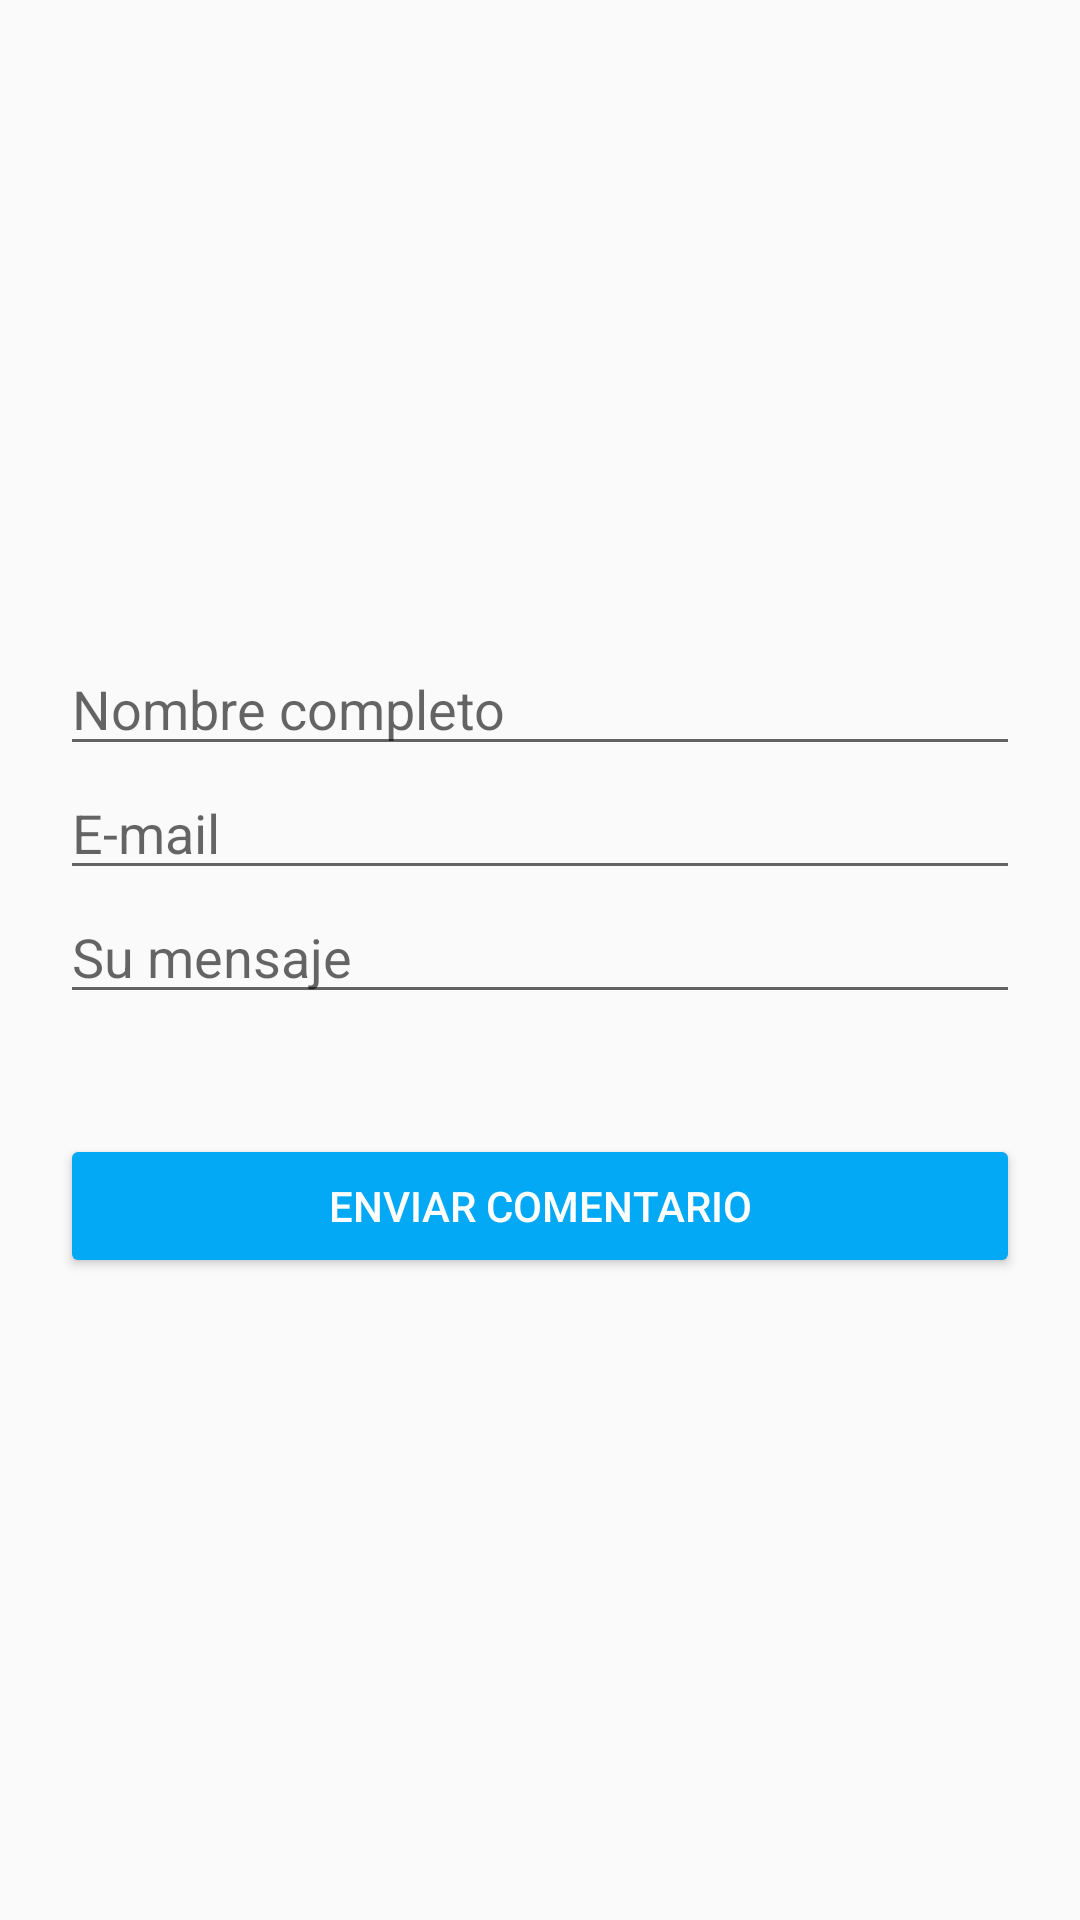

Here is an Android app screen rendered from its layout file. Give the layout XML and the strings, colors and styles it references.
<!-- AndroidManifest.xml: application theme AppTheme2 -->
<!-- res/layout/activity_contacto.xml -->
<?xml version="1.0" encoding="utf-8"?>
<android.support.constraint.ConstraintLayout xmlns:android="http://schemas.android.com/apk/res/android"
    xmlns:app="http://schemas.android.com/apk/res-auto"
    xmlns:tools="http://schemas.android.com/tools"
    android:layout_width="match_parent"
    android:layout_height="match_parent"
    tools:context="nico.menus_fragments.ContactoActivity">

    <LinearLayout
        android:layout_width="match_parent"
        android:layout_height="match_parent"
        android:orientation="vertical"
        android:gravity="center"
        android:paddingLeft="20dp"
        android:paddingRight="20dp">

        <EditText
            android:id="@+id/input_nombre"
            android:layout_width="match_parent"
            android:layout_height="wrap_content"
            android:singleLine="true"
            android:hint="@string/hint_name" />

        <EditText
            android:id="@+id/input_email"
            android:layout_width="match_parent"
            android:layout_height="wrap_content"
            android:inputType="textEmailAddress"
            android:hint="@string/hint_email" />

        <EditText
            android:id="@+id/input_comentario"
            android:layout_width="match_parent"
            android:layout_height="wrap_content"
            android:inputType="textEmailAddress"
            android:hint="@string/su_mensaje" />

        <Button android:id="@+id/btn_enviar_com"
            android:layout_width="fill_parent"
            android:layout_height="wrap_content"
            android:text="@string/btn_enviar_com"
            android:layout_marginTop="40dp"
            android:textColor="@android:color/white"
            android:theme="@style/MyRaisedButtom"/>

    </LinearLayout>



</android.support.constraint.ConstraintLayout>
<!-- resources referenced by this layout -->
<resources>
  <string name="btn_enviar_com">Enviar Comentario</string>
  <string name="hint_email">E-mail</string>
  <string name="hint_name">Nombre completo</string>
  <string name="su_mensaje">Su mensaje</string>
  <style name="MyRaisedButtom" parent="Theme.AppCompat.Light">
          <item name="colorButtonNormal">@color/colorPrimary</item>
          <item name="colorControlHighlight">@color/colorPrimaryLight</item>
          <item name="android:textColor">@color/text</item>
      </style>
  <style name="AppTheme2" parent="Theme.AppCompat.Light.DarkActionBar">
          
          <item name="colorPrimary">@color/colorPrimary</item>
          <item name="colorPrimaryDark">@color/colorPrimaryDark</item>
          <item name="colorAccent">@color/colorAccent</item>
      </style>
  <color name="colorPrimary">#03A9F4</color>
  <color name="colorPrimaryLight">#BBDEFB</color>
  <color name="text">#FFFFFF</color>
  <color name="colorPrimaryDark">#0288D1</color>
  <color name="colorAccent">#00BCD4</color>
</resources>
